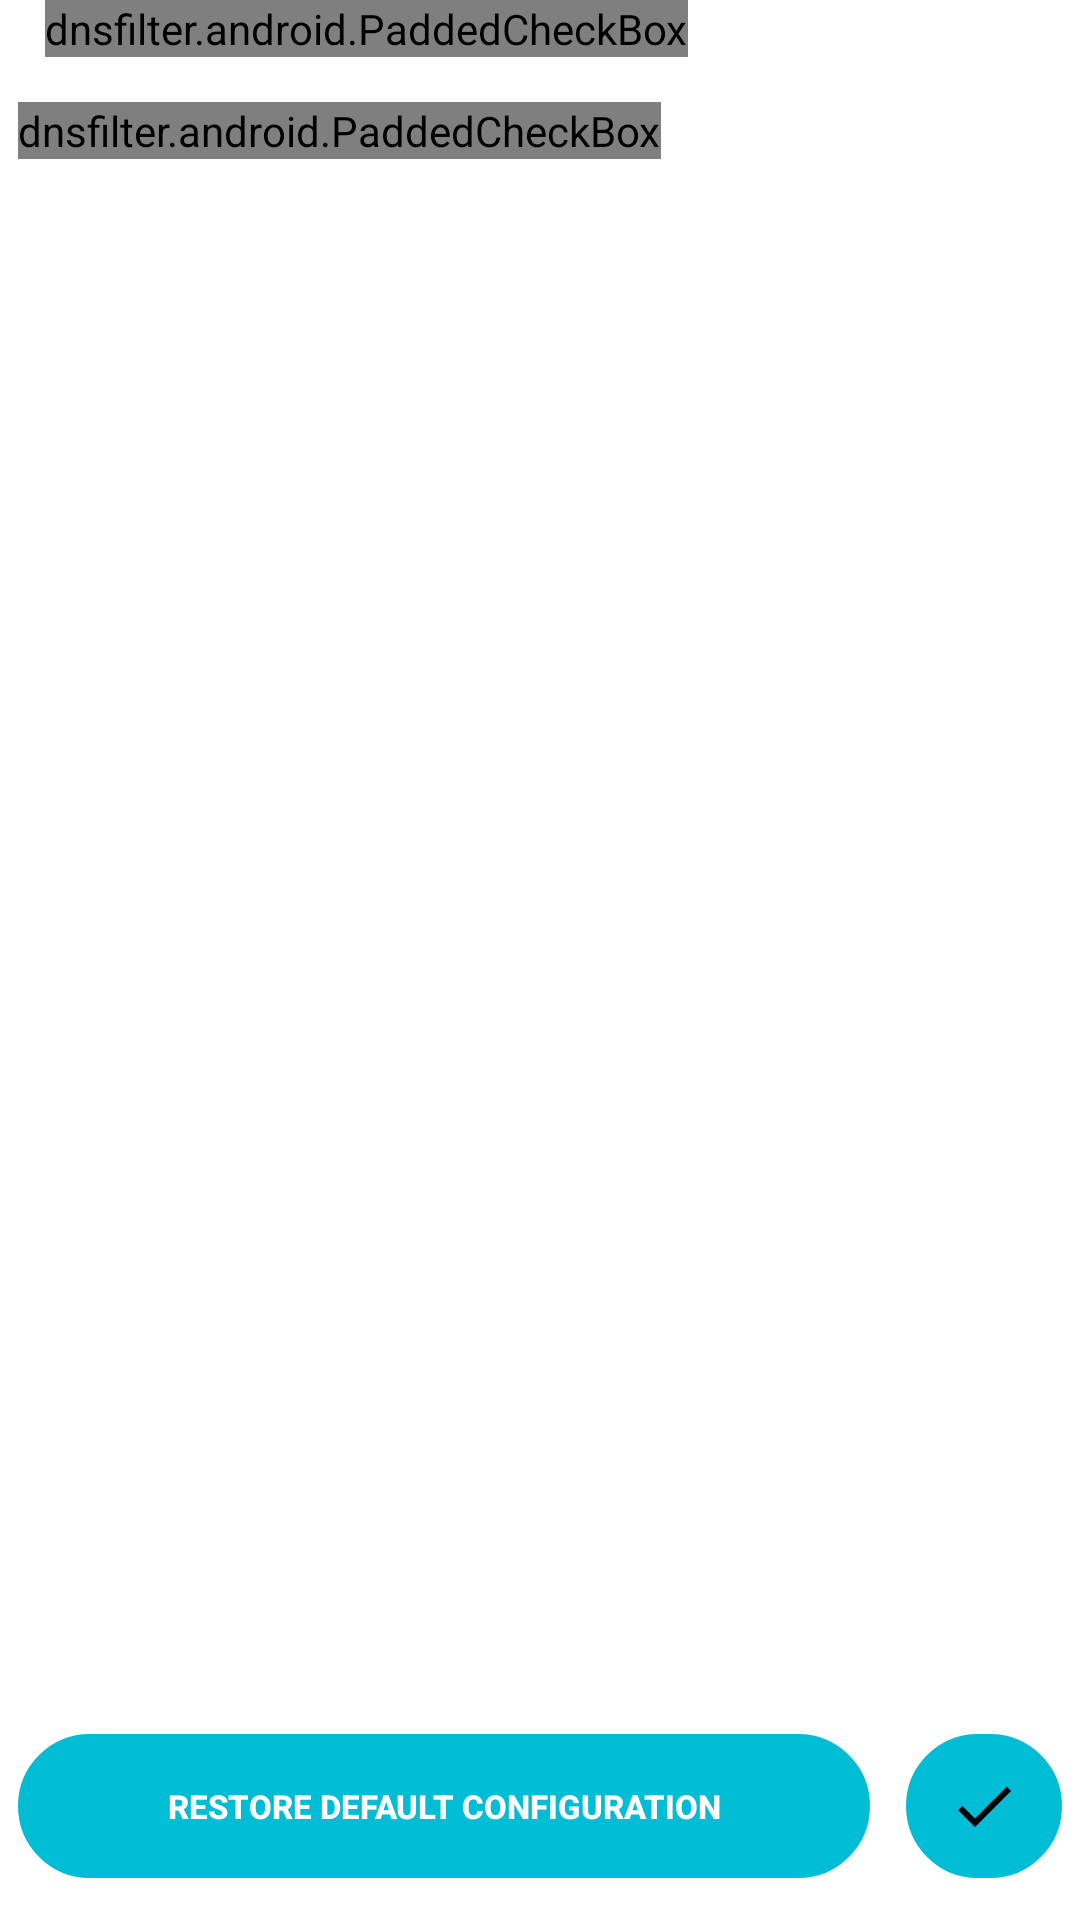

Reconstruct the res/layout file that produces this screen, plus the resources it refers to.
<!-- AndroidManifest.xml: application theme Theme.phttpp.TitleBar -->
<!-- res/layout/activity_dnsserver_config.xml -->
<?xml version="1.0" encoding="utf-8"?>
<LinearLayout xmlns:android="http://schemas.android.com/apk/res/android"
    android:layout_width="match_parent"
    android:layout_height="match_parent"
    android:background="#FFFFFF"
    android:focusable="true"
    android:focusableInTouchMode="true"
    android:orientation="vertical">

    <LinearLayout
        android:layout_width="match_parent"
        android:layout_height="0dp"
        android:layout_weight="0.99"
        android:orientation="vertical">

        <dnsfilter.android.PaddedCheckBox
            android:id="@+id/manualDNSCheck"
            android:layout_width="wrap_content"
            android:layout_height="wrap_content"
            android:layout_marginStart="15dp"
            android:layout_marginTop="0dp"
            android:layout_marginEnd="15dp"
            android:layout_marginBottom="15dp"
            android:button="@drawable/custom_checkbox"
            android:checked="false"
            android:text="@string/manualDNSCheck"
            android:textColor="#424242" />

        <dnsfilter.android.PaddedCheckBox
            android:id="@+id/manualDNSRawModeCheckbox"
            android:layout_width="wrap_content"
            android:layout_height="wrap_content"
            android:layout_marginStart="6dp"
            android:button="@drawable/custom_switch"
            android:checked="false"
            android:singleLine="true"
            android:text="@string/rawEditMode"
            android:textColor="#424242" />

        <ListView
            android:id="@+id/manualDNSList"
            android:layout_width="match_parent"
            android:layout_height="match_parent"
            android:layout_margin="6dp"
            android:divider="@drawable/divider_custom"
            android:dividerHeight="10dp"
            android:fadeScrollbars="false"
            android:focusable="true"
            android:focusableInTouchMode="true"
            android:smoothScrollbar="true" />

        <EditText
            android:id="@+id/manualDNSEditText"
            android:layout_width="match_parent"
            android:layout_height="match_parent"
            android:layout_marginStart="15dp"
            android:layout_marginEnd="15dp"
            android:layout_marginBottom="15dp"
            android:background="#E8EBED"
            android:gravity="top"
            android:inputType="textMultiLine|textNoSuggestions"
            android:minWidth="200dp"
            android:scrollHorizontally="true"
            android:padding="8dp"
            android:textColor="#424242"
            android:textSize="14sp"
            android:typeface="monospace" />


    </LinearLayout>

    <RelativeLayout
        android:layout_width="match_parent"
        android:layout_height="wrap_content"
        android:layout_marginBottom="8dp"
        android:layout_weight="0.01"
        android:background="#ffffff"
        android:orientation="vertical">

        <Button
            android:id="@+id/restoreDefaultBtn"
            android:layout_width="wrap_content"
            android:layout_height="wrap_content"
            android:layout_alignParentStart="true"
            android:layout_alignParentTop="true"
            android:layout_gravity="center_horizontal"
            android:layout_marginHorizontal="6dp"
            android:layout_toStartOf="@id/applyNewConfigurationButton"
            android:background="@drawable/custom_round_button"
            android:fontFamily="sans-serif-medium"
            android:padding="10dp"
            android:text="@string/restoreDefault"
            android:textAllCaps="true"
            android:textColor="#FFFFFF"
            android:textSize="11sp"
            android:textStyle="bold" />

        <ImageButton
            android:id="@+id/applyNewConfigurationButton"
            android:layout_width="wrap_content"
            android:layout_height="wrap_content"
            android:layout_alignTop="@+id/restoreDefaultBtn"
            android:layout_alignBottom="@+id/restoreDefaultBtn"
            android:layout_alignParentEnd="true"
            android:layout_marginHorizontal="6dp"
            android:background="@drawable/custom_round_button"
            android:src="@drawable/done"
            android:padding="14dp"
            android:fontFamily="sans-serif-medium"/>
    </RelativeLayout>
</LinearLayout>
<!-- resources referenced by this layout -->
<resources>
  <!-- drawable custom_round_button (drawable) -->
  <?xml version="1.0" encoding="utf-8"?>
  <selector xmlns:android="http://schemas.android.com/apk/res/android">
      <item android:drawable="@drawable/round_button_pressed"
            android:state_pressed="true" />
      <item android:drawable="@drawable/round_button_focused"
            android:state_focused="true" />
      <item android:drawable="@drawable/round_button_default" />
  </selector>
  <!-- drawable divider_custom (drawable) -->
  <?xml version="1.0" encoding="utf-8"?>
  <shape android:shape="rectangle"
      xmlns:android="http://schemas.android.com/apk/res/android">
      <solid android:color="#00FFFFFF" />
  </shape>
  <!-- drawable done (drawable) -->
  <vector
      xmlns:android="http://schemas.android.com/apk/res/android"
      android:name="vector"
      android:width="24dp"
      android:height="24dp"
      android:viewportWidth="24"
      android:viewportHeight="24">
      <path
          android:name="path"
          android:pathData="M 9 16.2 L 4.8 12 L 3.4 13.4 L 9 19 L 21 7 L 19.6 5.6 L 9 16.2 Z"
          android:fillColor="#000"
          android:strokeWidth="1"/>
  </vector>
  <string name="manualDNSCheck">Disable DNS server discovery - manual DNS servers below:</string>
  <string name="rawEditMode">Mode sunting langsung</string>
  <string name="restoreDefault">Restore default configuration</string>
  <style name="Theme.phttpp.TitleBar" parent="android:Theme.Holo">
          <item name="android:windowTitleBackgroundStyle">@style/windowTitleBackgroundStyle</item>
          <item name="android:actionBarStyle">@style/appActionBarStyle</item>
          <item name="android:windowTitleStyle">@style/windowTitleStyle</item>
          <item name="android:windowTitleSize">50dip</item>
          <item name="android:homeAsUpIndicator">@drawable/nav_back_icon</item>
      </style>
  <!-- drawable round_button_pressed (drawable) -->
  <?xml version="1.0" encoding="utf-8"?>
  <layer-list xmlns:android="http://schemas.android.com/apk/res/android">
  
  
      
      <item>
  
          <shape  android:shape="rectangle">
  
              <solid android:color="#008394" />
              <corners android:radius="200dp" />
              <stroke android:width="1dp" android:color="#008394"/>
          </shape>
  
      </item>
  
  
  </layer-list>
  <!-- drawable round_button_focused (drawable) -->
  <?xml version="1.0" encoding="utf-8"?>
  <layer-list xmlns:android="http://schemas.android.com/apk/res/android">
  
  
      
      <item>
  
          <shape  android:shape="rectangle">
  
              <solid android:color="#69f0ae" />
              <corners android:radius="200dp" />
              <stroke android:width="1dp" android:color="#69f0ae"/>
          </shape>
  
      </item>
  
  
  </layer-list>
  <!-- drawable round_button_default (drawable) -->
  <?xml version="1.0" encoding="utf-8"?>
  <layer-list xmlns:android="http://schemas.android.com/apk/res/android">
  
  
  
  <item>
  
      <shape  android:shape="rectangle">
  
      <solid android:color="#00BCD4" />
      <corners android:radius="200dp" />
          <stroke android:width="1dp" android:color="#00BCD4"/>
      </shape>
  
  </item>
  
  
  </layer-list>
  <style name="windowTitleBackgroundStyle">  
      <item name="android:background">#00BCD4</item>
    </style>
  <style name="windowTitleStyle">
      <item name="android:textColor">#FFFFFF</item>
      <item name="android:padding">12dip</item>
      <item name="android:textStyle">bold</item>
      <item name="android:textSize">16sp</item>
    </style>
  <!-- drawable nav_back_icon (drawable) -->
  <?xml version="1.0" encoding="utf-8"?>
  <layer-list xmlns:android="http://schemas.android.com/apk/res/android">
  
      <item
          android:drawable="@drawable/back_icon"
          android:left="10dp"
          android:right="10dp" />
  
  </layer-list>
</resources>
